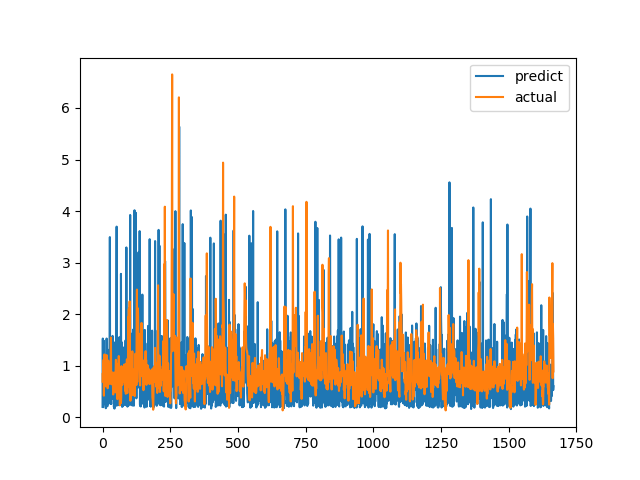

Data behind this chart, as committed beside it:
predict, actual
0.2012, 0.6915
1.527, 0.8558
0.1947, 0.7094
1.489, 1.015
0.5571, 1.116
1.474, 0.4183
0.8398, 1.002
0.6695, 1.219
0.255, 1.143
0.7591, 0.6528
0.2507, 0.6747
0.787, 0.601
0.1748, 0.6695
0.7886, 0.6538
0.7818, 0.7814
1.527, 1.206
0.7697, 0.8469
0.2407, 0.8286
0.2121, 0.6482
0.5582, 0.5624
0.2602, 0.7183
1.307, 1.1
1.057, 0.9542
0.3112, 0.729
0.2744, 0.6694
0.6564, 0.8631
1.49, 0.6465
3.495, 0.8223
0.5623, 0.9236
0.2624, 0.8301
0.4485, 1.067
0.3738, 1.546
0.2567, 0.6827
0.5157, 0.6386
0.4557, 0.6464
1.404, 0.6881
0.3561, 0.7274
1.578, 0.65
0.7776, 0.8694
0.5717, 0.4409
1.427, 0.4519
1.269, 0.7575
0.1965, 0.4952
0.4704, 0.6851
0.1675, 0.7244
0.5545, 0.8654
0.4959, 0.74
1.376, 0.8071
1.462, 0.8204
0.2915, 1.114
0.2224, 1.109
1.781, 0.4751
3.698, 1.039
0.2528, 0.9458
0.7664, 0.7878
0.2538, 0.3505
0.2307, 0.9368
0.7186, 0.9868
0.601, 0.647
0.249, 1.03
... 1,606 more rows
